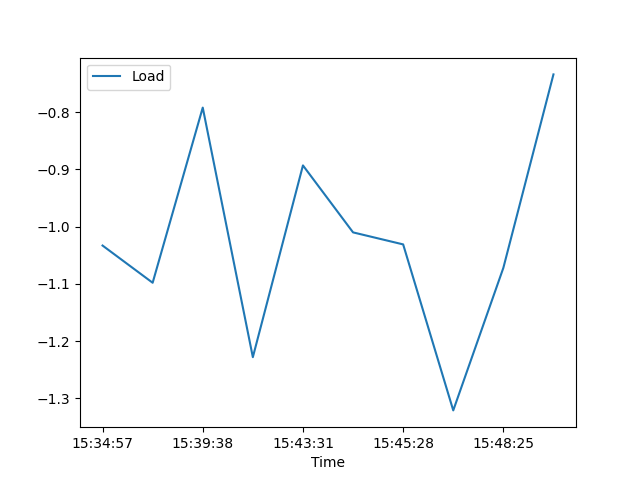

Values plotted in this chart, from the file beside it:
, Date, Time, Load
0, 07/07/21, 15:34:57, -1.033
1, 07/07/21, 15:37:12, -1.098
2, 07/07/21, 15:39:38, -0.792
3, 07/07/21, 15:41:14, -1.228
4, 07/07/21, 15:43:31, -0.893
5, 07/07/21, 15:44:37, -1.01
6, 07/07/21, 15:45:28, -1.031
7, 07/07/21, 15:46:23, -1.321
8, 07/07/21, 15:48:25, -1.072
9, 07/07/21, 15:50:23, -0.734
